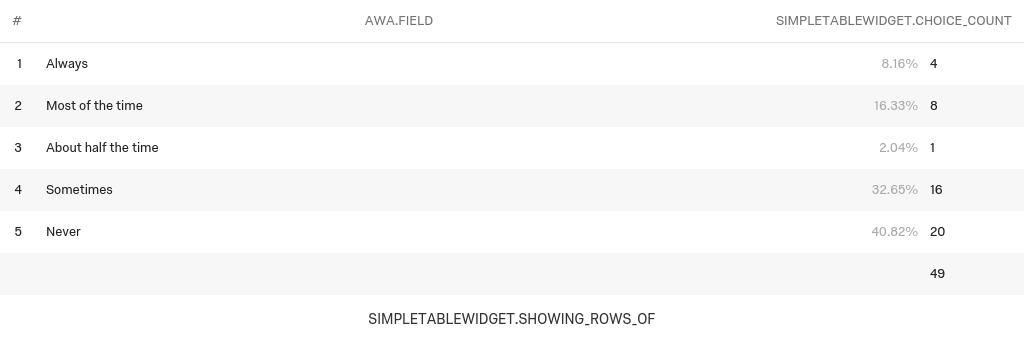

The table this chart was drawn from, first rows:
#, Answer, %, Count
1, Always, 8.16%, 4
2, Most of the time, 16.33%, 8
3, About half the time, 2.04%, 1
4, Sometimes, 32.65%, 16
5, Never, 40.82%, 20
, Total, 100%, 49
